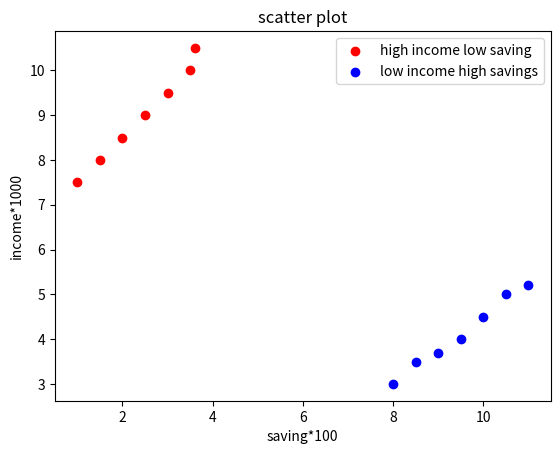

Write the Python code that produced this figure.
from matplotlib import pyplot as plt
#import numpy as np


x = [1,1.5,2,2.5,3,3.5,3.6]
y = [7.5,8,8.5,9,9.5,10,10.5]

x1=[8,8.5,9,9.5,10,10.5,11]
y1=[3,3.5,3.7,4,4.5,5,5.2]

plt.scatter(x,y, label='high income low saving',color='r')
plt.scatter(x1,y1,label = 'low income high savings',color='b')
plt.xlabel('saving*100')
plt.ylabel('income*1000')
plt.title('scatter plot')
plt.legend()
plt.show()